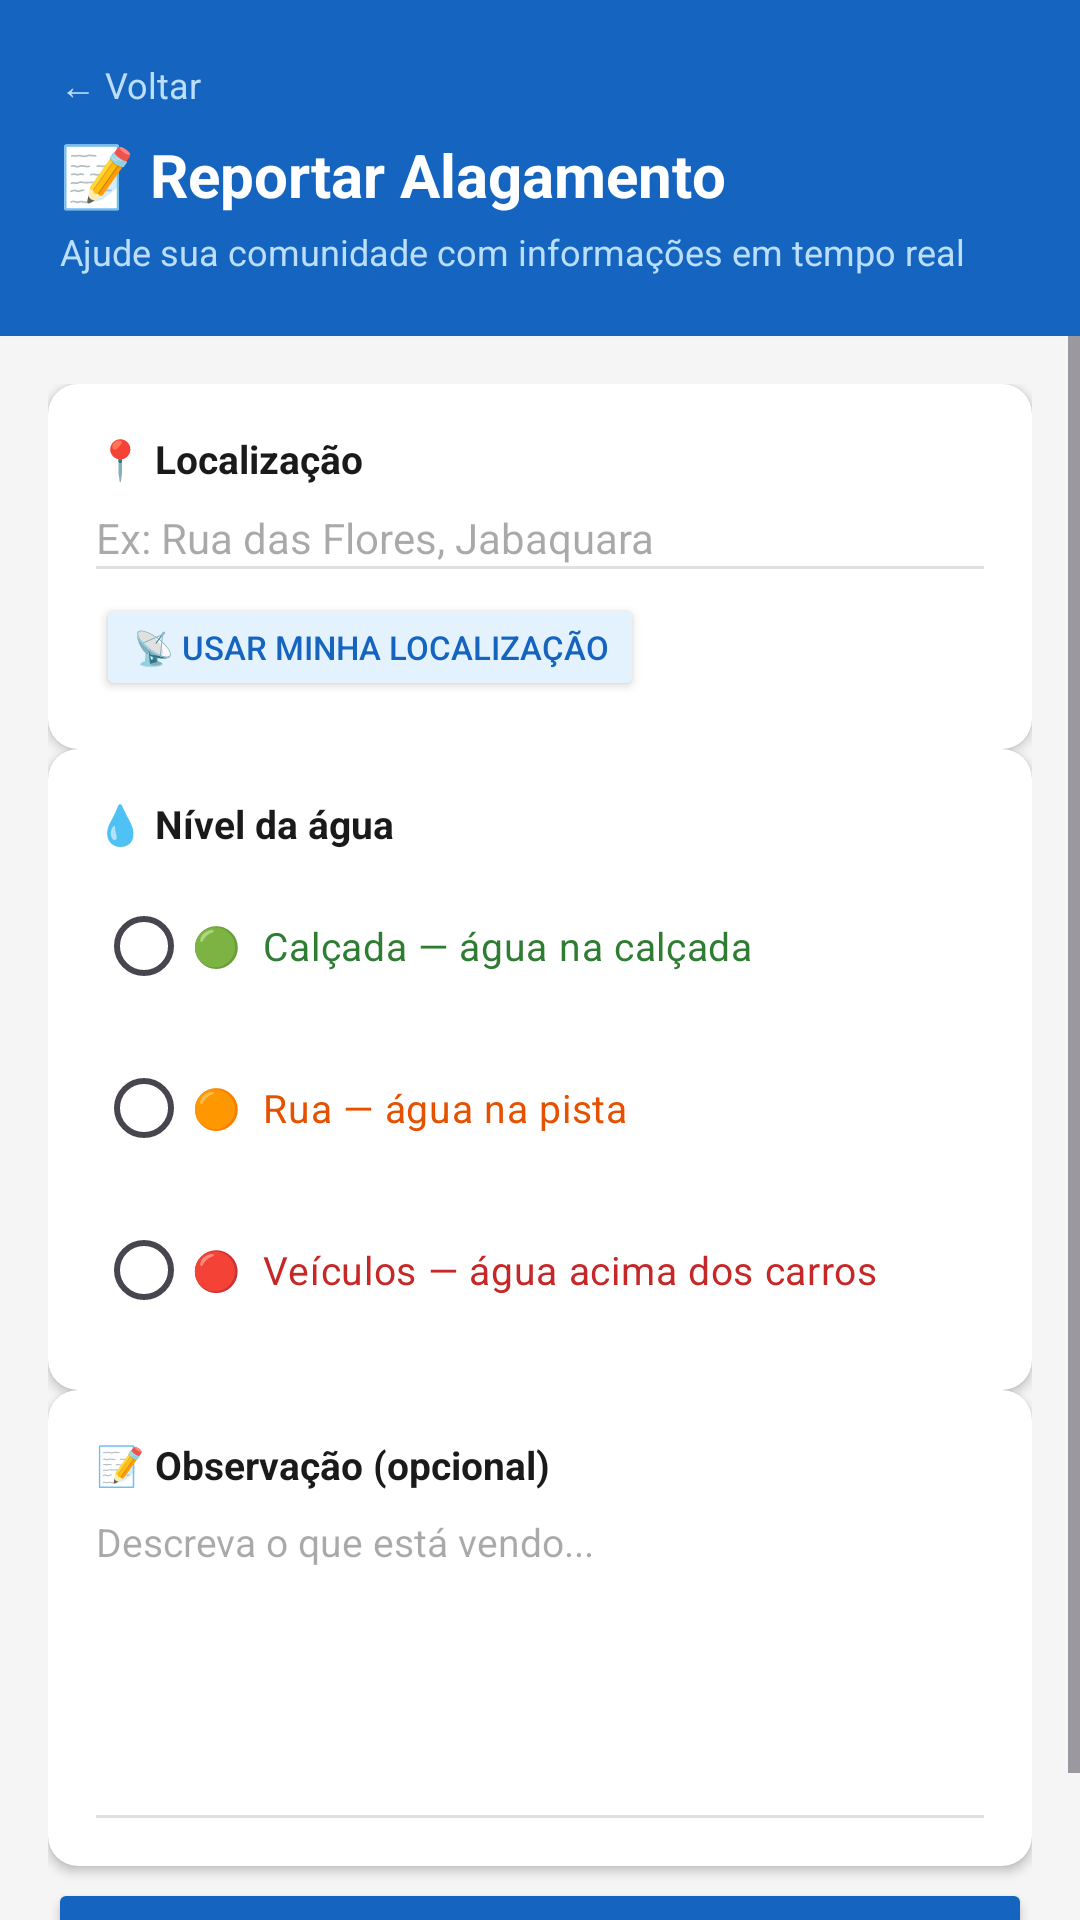

Reconstruct the res/layout file that produces this screen, plus the resources it refers to.
<!-- AndroidManifest.xml: application theme Theme.AlagaAlert -->
<!-- res/layout/activity_report.xml -->
<?xml version="1.0" encoding="utf-8"?>
<LinearLayout xmlns:android="http://schemas.android.com/apk/res/android"
    android:layout_width="match_parent"
    android:layout_height="match_parent"
    android:orientation="vertical"
    android:background="#F5F5F5">

    
    <LinearLayout
        android:layout_width="match_parent"
        android:layout_height="wrap_content"
        android:background="#1565C0"
        android:orientation="vertical"
        android:padding="20dp">

        <TextView
            android:id="@+id/tvBack"
            android:layout_width="wrap_content"
            android:layout_height="wrap_content"
            android:text="← Voltar"
            android:textColor="#BBDEFB"
            android:textSize="12sp"/>

        <TextView
            android:layout_width="wrap_content"
            android:layout_height="wrap_content"
            android:text="📝 Reportar Alagamento"
            android:textColor="#FFFFFF"
            android:textSize="20sp"
            android:textStyle="bold"
            android:layout_marginTop="8dp"/>

        <TextView
            android:layout_width="wrap_content"
            android:layout_height="wrap_content"
            android:text="Ajude sua comunidade com informações em tempo real"
            android:textColor="#BBDEFB"
            android:textSize="12sp"
            android:layout_marginTop="4dp"/>

    </LinearLayout>

    <ScrollView
        android:layout_width="match_parent"
        android:layout_height="match_parent">

        <LinearLayout
            android:layout_width="match_parent"
            android:layout_height="wrap_content"
            android:orientation="vertical"
            android:padding="16dp"
            >

            
            <androidx.cardview.widget.CardView
                android:layout_width="match_parent"
                android:layout_height="wrap_content"
                app:cardCornerRadius="10dp"
                xmlns:app="http://schemas.android.com/apk/res-auto">

                <LinearLayout
                    android:layout_width="match_parent"
                    android:layout_height="wrap_content"
                    android:orientation="vertical"
                    android:padding="16dp">

                    <TextView
                        android:layout_width="wrap_content"
                        android:layout_height="wrap_content"
                        android:text="📍 Localização"
                        android:textSize="13sp"
                        android:textStyle="bold"
                        android:textColor="#1A1A1A"/>

                    <EditText
                        android:id="@+id/etLocation"
                        android:layout_width="match_parent"
                        android:layout_height="wrap_content"
                        android:hint="Ex: Rua das Flores, Jabaquara"
                        android:textSize="14sp"
                        android:layout_marginTop="8dp"
                        android:background="@android:color/transparent"
                        android:inputType="text"/>

                    <View
                        android:layout_width="match_parent"
                        android:layout_height="1dp"
                        android:background="#E0E0E0"/>

                    <Button
                        android:id="@+id/btnGetLocation"
                        android:layout_width="wrap_content"
                        android:layout_height="36dp"
                        android:text="📡 Usar minha localização"
                        android:backgroundTint="#E3F2FD"
                        android:textColor="#1565C0"
                        android:textSize="11sp"
                        android:layout_marginTop="8dp"/>

                </LinearLayout>
            </androidx.cardview.widget.CardView>

            
            <androidx.cardview.widget.CardView
                android:layout_width="match_parent"
                android:layout_height="wrap_content"
                app:cardCornerRadius="10dp"
                xmlns:app="http://schemas.android.com/apk/res-auto">

                <LinearLayout
                    android:layout_width="match_parent"
                    android:layout_height="wrap_content"
                    android:orientation="vertical"
                    android:padding="16dp">

                    <TextView
                        android:layout_width="wrap_content"
                        android:layout_height="wrap_content"
                        android:text="💧 Nível da água"
                        android:textSize="13sp"
                        android:textStyle="bold"
                        android:textColor="#1A1A1A"/>

                    <RadioGroup
                        android:id="@+id/rgWaterLevel"
                        android:layout_width="match_parent"
                        android:layout_height="wrap_content"
                        android:orientation="vertical"
                        android:layout_marginTop="8dp">

                        <RadioButton
                            android:id="@+id/rbCalcada"
                            android:layout_width="wrap_content"
                            android:layout_height="wrap_content"
                            android:text="🟢  Calçada — água na calçada"
                            android:textSize="13sp"
                            android:textColor="#2E7D32"/>

                        <RadioButton
                            android:id="@+id/rbRua"
                            android:layout_width="wrap_content"
                            android:layout_height="wrap_content"
                            android:text="🟠  Rua — água na pista"
                            android:textSize="13sp"
                            android:textColor="#E65100"
                            android:layout_marginTop="6dp"/>

                        <RadioButton
                            android:id="@+id/rbVeiculos"
                            android:layout_width="wrap_content"
                            android:layout_height="wrap_content"
                            android:text="🔴  Veículos — água acima dos carros"
                            android:textSize="13sp"
                            android:textColor="#C62828"
                            android:layout_marginTop="6dp"/>

                    </RadioGroup>

                </LinearLayout>
            </androidx.cardview.widget.CardView>

            
            <androidx.cardview.widget.CardView
                android:layout_width="match_parent"
                android:layout_height="wrap_content"
                app:cardCornerRadius="10dp"
                xmlns:app="http://schemas.android.com/apk/res-auto">

                <LinearLayout
                    android:layout_width="match_parent"
                    android:layout_height="wrap_content"
                    android:orientation="vertical"
                    android:padding="16dp">

                    <TextView
                        android:layout_width="wrap_content"
                        android:layout_height="wrap_content"
                        android:text="📝 Observação (opcional)"
                        android:textSize="13sp"
                        android:textStyle="bold"
                        android:textColor="#1A1A1A"/>

                    <EditText
                        android:id="@+id/etObservation"
                        android:layout_width="match_parent"
                        android:layout_height="100dp"
                        android:hint="Descreva o que está vendo..."
                        android:textSize="13sp"
                        android:gravity="top"
                        android:inputType="textMultiLine"
                        android:layout_marginTop="8dp"
                        android:background="@android:color/transparent"/>

                    <View
                        android:layout_width="match_parent"
                        android:layout_height="1dp"
                        android:background="#E0E0E0"/>

                </LinearLayout>
            </androidx.cardview.widget.CardView>

            
            <Button
                android:id="@+id/btnSend"
                android:layout_width="match_parent"
                android:layout_height="52dp"
                android:text="✅  Enviar relato"
                android:backgroundTint="#1565C0"
                android:textColor="#FFFFFF"
                android:textSize="15sp"
                android:textStyle="bold"
                android:layout_marginTop="4dp"/>

        </LinearLayout>
    </ScrollView>

</LinearLayout>
<!-- resources referenced by this layout -->
<resources>
  <style name="Theme.AlagaAlert" parent="Base.Theme.AlagaAlert" />
  <style name="Base.Theme.AlagaAlert" parent="Theme.Material3.DayNight.NoActionBar">
          
          
      </style>
</resources>
